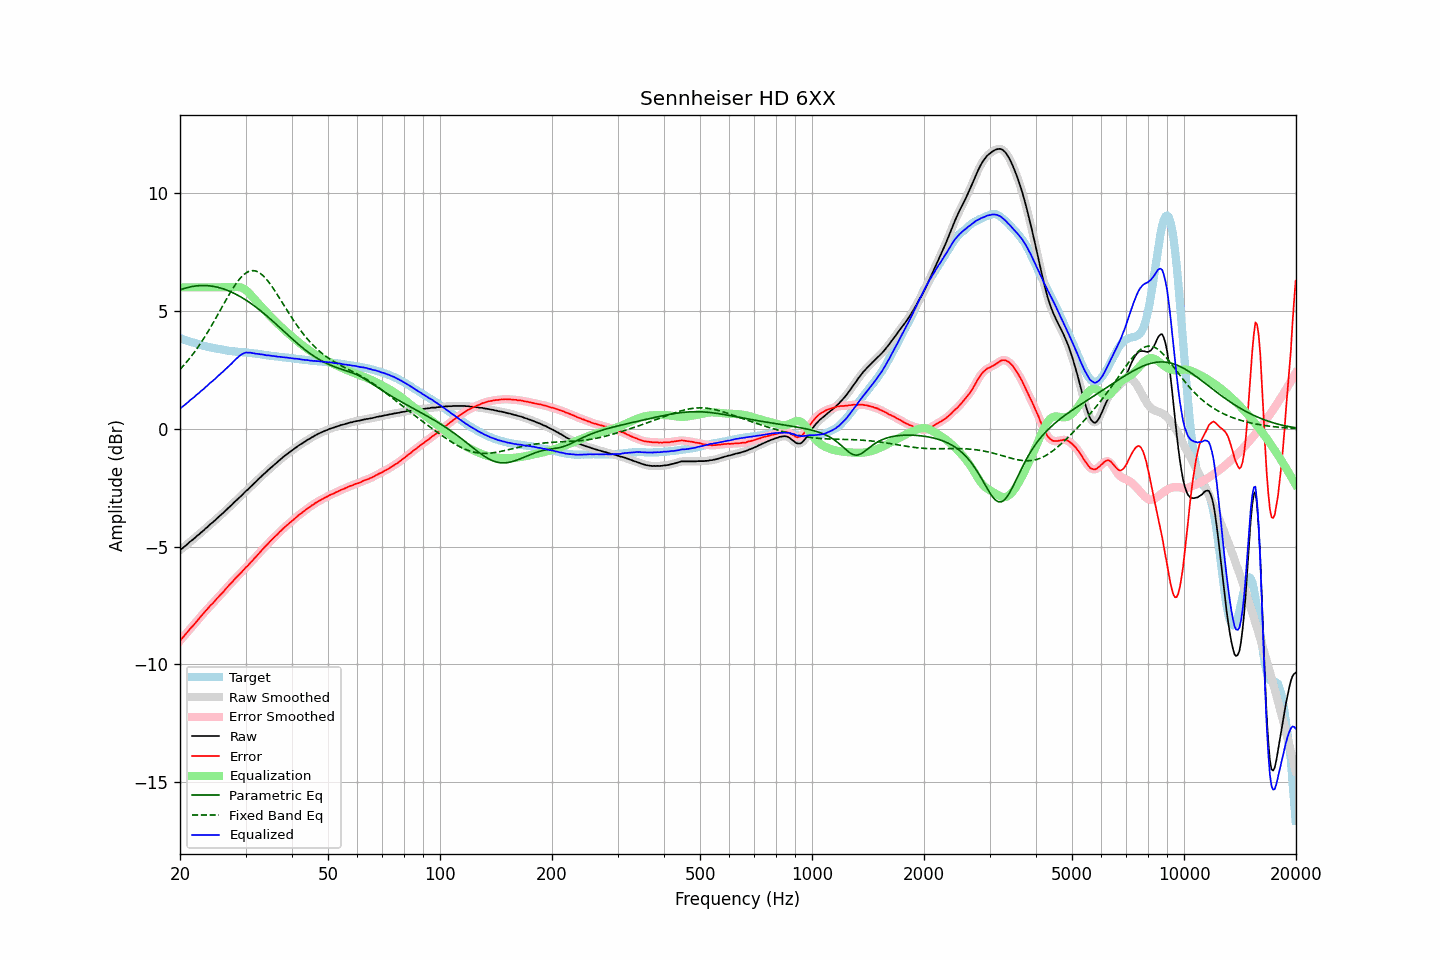

The data file committed next to this chart (first rows):
frequency, raw, error, smoothed, error_smoothed, equalization, parametric_eq, fixed_band_eq, equalized_raw, equalized_smoothed, target
20.00, -5.15, -9.00, -5.15, -9.00, 6.00, 5.89, 2.52, 0.85, 0.85, 3.84
20.20, -5.09, -8.92, -5.10, -8.92, 6.00, 5.92, 2.59, 0.91, 0.90, 3.82
20.40, -5.04, -8.84, -5.04, -8.84, 6.00, 5.94, 2.66, 0.96, 0.96, 3.79
20.61, -4.98, -8.76, -4.98, -8.76, 6.00, 5.96, 2.74, 1.02, 1.02, 3.77
20.81, -4.92, -8.67, -4.93, -8.67, 6.00, 5.98, 2.82, 1.08, 1.07, 3.75
21.02, -4.87, -8.60, -4.87, -8.59, 6.00, 6.00, 2.90, 1.13, 1.13, 3.72
21.23, -4.80, -8.51, -4.81, -8.51, 6.00, 6.01, 2.99, 1.20, 1.19, 3.70
21.44, -4.75, -8.43, -4.75, -8.44, 6.00, 6.03, 3.07, 1.25, 1.25, 3.68
21.66, -4.70, -8.37, -4.70, -8.36, 6.00, 6.04, 3.16, 1.30, 1.30, 3.66
21.87, -4.64, -8.28, -4.64, -8.28, 6.00, 6.05, 3.25, 1.36, 1.36, 3.64
22.09, -4.58, -8.20, -4.58, -8.21, 6.00, 6.06, 3.35, 1.42, 1.42, 3.62
22.31, -4.52, -8.12, -4.52, -8.12, 6.00, 6.07, 3.44, 1.48, 1.48, 3.60
22.54, -4.47, -8.04, -4.47, -8.04, 6.00, 6.07, 3.54, 1.53, 1.53, 3.57
22.76, -4.40, -7.95, -4.41, -7.96, 6.00, 6.08, 3.64, 1.60, 1.59, 3.55
22.99, -4.35, -7.88, -4.35, -7.88, 6.00, 6.08, 3.75, 1.65, 1.65, 3.53
23.22, -4.29, -7.80, -4.29, -7.80, 6.00, 6.08, 3.85, 1.71, 1.71, 3.51
23.45, -4.22, -7.72, -4.23, -7.73, 6.00, 6.07, 3.96, 1.78, 1.77, 3.50
23.69, -4.17, -7.65, -4.17, -7.65, 6.00, 6.07, 4.07, 1.83, 1.83, 3.48
23.92, -4.10, -7.57, -4.10, -7.57, 6.00, 6.07, 4.19, 1.90, 1.90, 3.47
24.16, -4.04, -7.49, -4.05, -7.50, 6.00, 6.06, 4.30, 1.96, 1.95, 3.45
24.40, -3.99, -7.43, -3.99, -7.43, 6.00, 6.05, 4.42, 2.01, 2.01, 3.44
24.65, -3.93, -7.36, -3.93, -7.35, 6.00, 6.04, 4.54, 2.07, 2.07, 3.43
24.89, -3.87, -7.28, -3.87, -7.28, 6.00, 6.02, 4.66, 2.13, 2.13, 3.41
25.14, -3.80, -7.20, -3.80, -7.20, 6.00, 6.01, 4.78, 2.20, 2.20, 3.40
25.39, -3.74, -7.13, -3.74, -7.13, 6.00, 5.99, 4.90, 2.26, 2.26, 3.39
25.65, -3.68, -7.06, -3.68, -7.06, 6.00, 5.97, 5.02, 2.32, 2.32, 3.38
25.91, -3.62, -6.99, -3.62, -6.99, 6.00, 5.95, 5.15, 2.38, 2.38, 3.37
26.16, -3.56, -6.92, -3.56, -6.91, 6.00, 5.93, 5.27, 2.44, 2.44, 3.35
26.43, -3.49, -6.83, -3.50, -6.83, 6.00, 5.91, 5.39, 2.51, 2.50, 3.33
26.69, -3.43, -6.76, -3.43, -6.75, 6.00, 5.88, 5.51, 2.57, 2.57, 3.32
26.96, -3.36, -6.68, -3.37, -6.68, 6.00, 5.86, 5.63, 2.64, 2.63, 3.31
27.23, -3.30, -6.61, -3.30, -6.61, 6.00, 5.83, 5.74, 2.70, 2.70, 3.30
27.50, -3.24, -6.53, -3.24, -6.53, 6.00, 5.80, 5.86, 2.76, 2.76, 3.29
27.77, -3.17, -6.46, -3.17, -6.46, 6.00, 5.77, 5.97, 2.83, 2.83, 3.29
28.05, -3.10, -6.38, -3.11, -6.38, 6.01, 5.73, 6.07, 2.91, 2.90, 3.28
28.33, -3.04, -6.31, -3.04, -6.31, 6.01, 5.70, 6.17, 2.97, 2.97, 3.27
28.62, -2.97, -6.24, -2.98, -6.24, 6.01, 5.66, 6.26, 3.04, 3.04, 3.27
28.90, -2.91, -6.17, -2.91, -6.17, 6.01, 5.63, 6.35, 3.09, 3.09, 3.26
29.19, -2.85, -6.11, -2.85, -6.10, 5.99, 5.59, 6.43, 3.14, 3.14, 3.26
29.48, -2.78, -6.03, -2.78, -6.03, 5.96, 5.55, 6.50, 3.18, 3.18, 3.25
29.78, -2.71, -5.96, -2.71, -5.96, 5.93, 5.50, 6.56, 3.21, 3.21, 3.24
30.08, -2.64, -5.88, -2.65, -5.89, 5.88, 5.46, 6.61, 3.24, 3.23, 3.23
30.38, -2.59, -5.83, -2.59, -5.81, 5.82, 5.42, 6.65, 3.23, 3.24, 3.23
30.68, -2.52, -5.74, -2.52, -5.74, 5.76, 5.37, 6.68, 3.23, 3.23, 3.22
30.99, -2.45, -5.66, -2.46, -5.67, 5.68, 5.32, 6.70, 3.23, 3.23, 3.21
31.30, -2.39, -5.60, -2.39, -5.59, 5.60, 5.27, 6.71, 3.21, 3.21, 3.21
31.61, -2.32, -5.52, -2.33, -5.52, 5.52, 5.22, 6.71, 3.20, 3.20, 3.20
31.93, -2.26, -5.45, -2.26, -5.45, 5.45, 5.17, 6.69, 3.18, 3.19, 3.19
32.24, -2.19, -5.38, -2.19, -5.37, 5.37, 5.12, 6.67, 3.18, 3.18, 3.18
32.57, -2.12, -5.30, -2.13, -5.30, 5.30, 5.07, 6.63, 3.17, 3.17, 3.17
32.89, -2.06, -5.22, -2.06, -5.22, 5.22, 5.01, 6.59, 3.16, 3.16, 3.16
33.22, -1.99, -5.14, -1.99, -5.14, 5.15, 4.96, 6.54, 3.16, 3.15, 3.15
33.55, -1.93, -5.07, -1.93, -5.07, 5.07, 4.90, 6.47, 3.14, 3.14, 3.14
33.89, -1.87, -5.00, -1.87, -5.00, 5.00, 4.85, 6.40, 3.13, 3.13, 3.13
34.23, -1.81, -4.93, -1.81, -4.93, 4.93, 4.79, 6.32, 3.11, 3.12, 3.12
34.57, -1.74, -4.86, -1.75, -4.86, 4.86, 4.73, 6.24, 3.11, 3.11, 3.11
34.92, -1.68, -4.79, -1.68, -4.79, 4.79, 4.67, 6.15, 3.10, 3.10, 3.10
35.27, -1.62, -4.71, -1.62, -4.72, 4.72, 4.61, 6.06, 3.09, 3.09, 3.09
35.62, -1.56, -4.65, -1.56, -4.65, 4.65, 4.55, 5.96, 3.09, 3.09, 3.09
35.97, -1.50, -4.58, -1.50, -4.58, 4.58, 4.49, 5.85, 3.08, 3.08, 3.08
... 635 more rows
